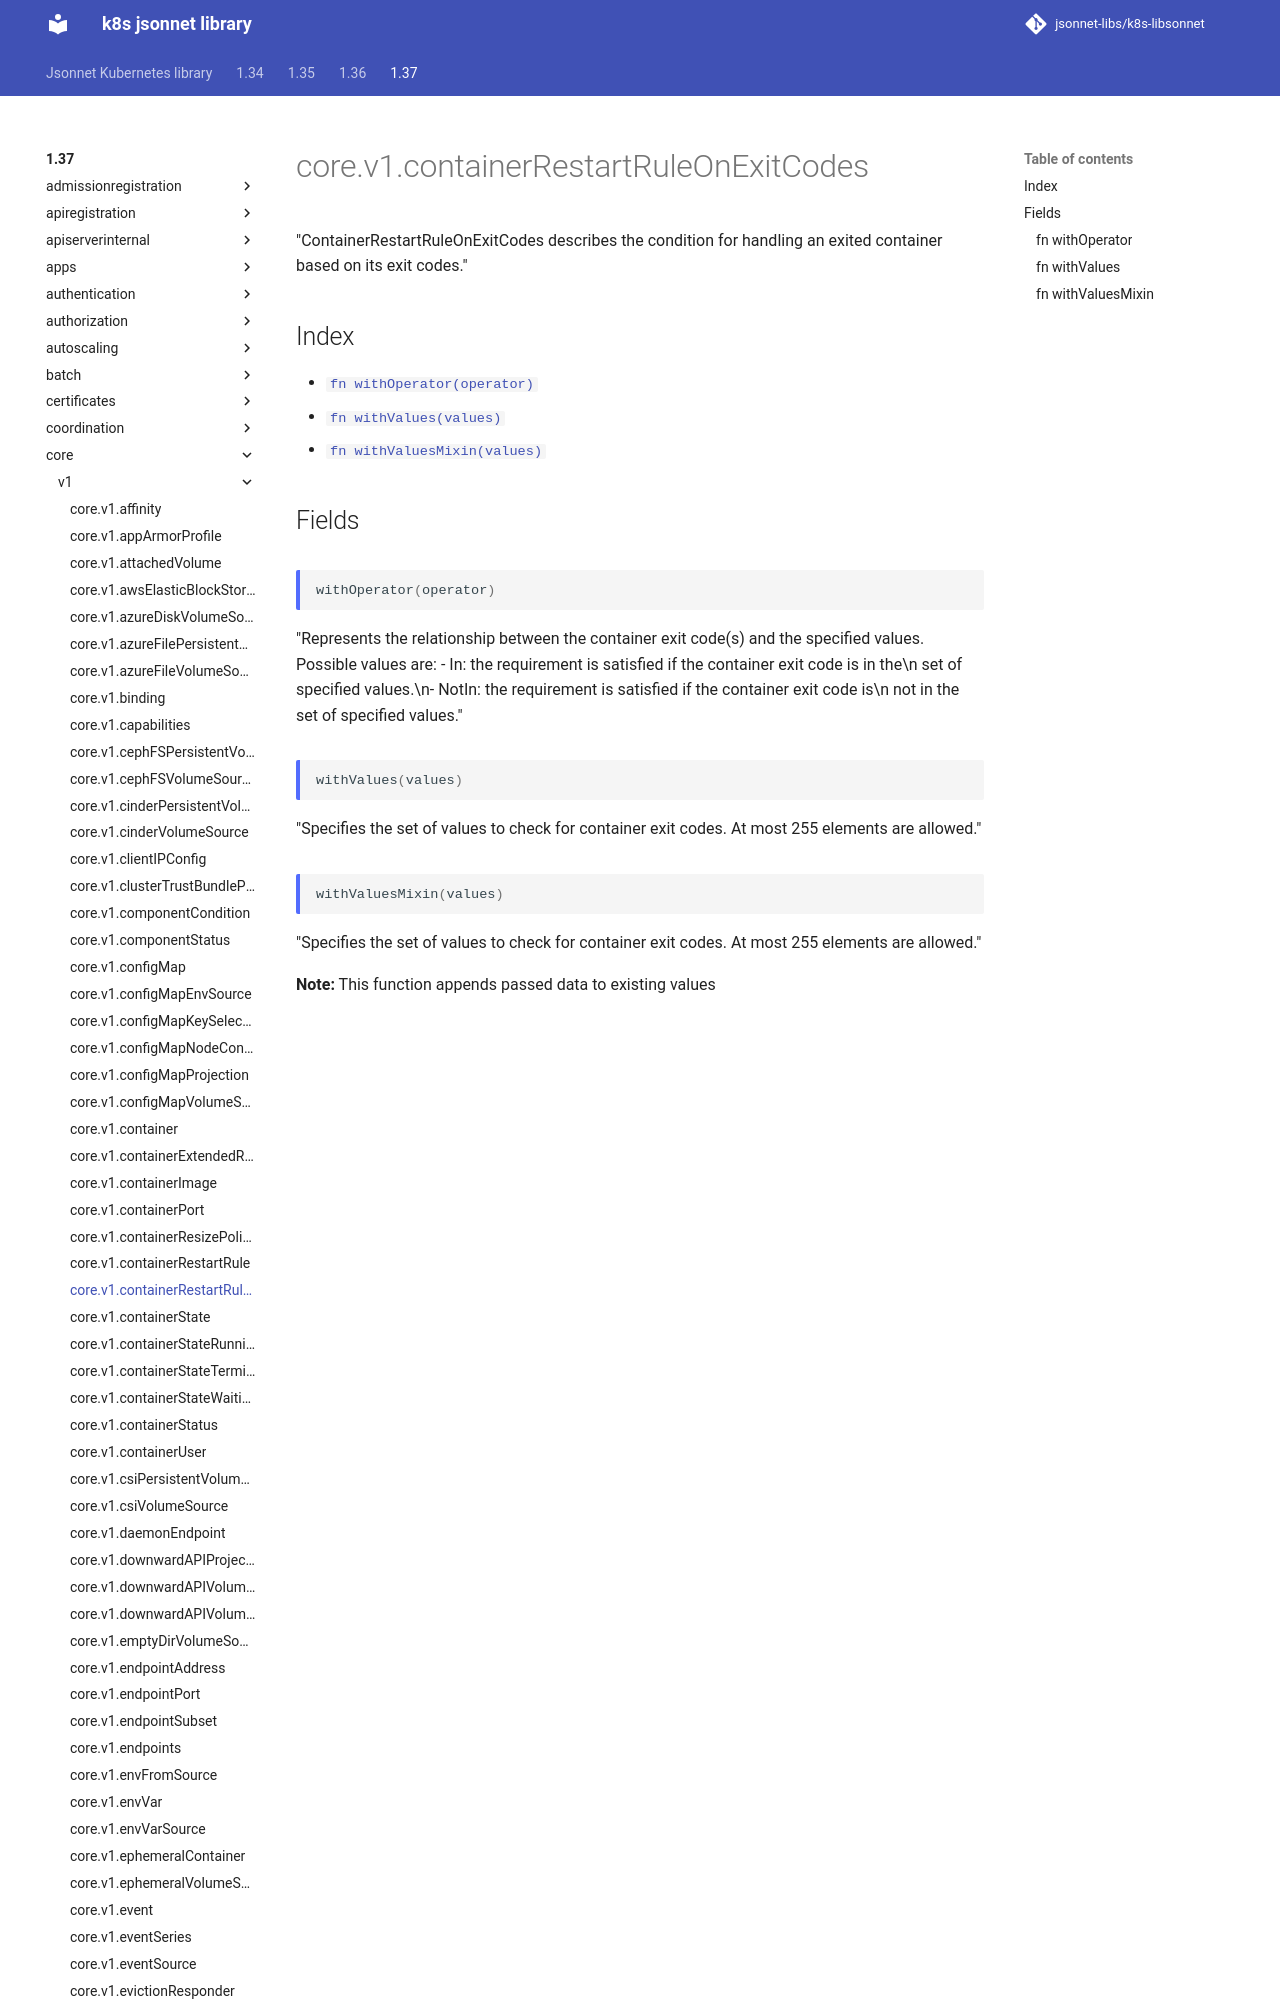

repository: jsonnet-libs/k8s-libsonnet · page: 1.37/core/v1/containerRestartRuleOnExitCodes/index.html · generator: mkdocs

---
permalink: /1.37/core/v1/containerRestartRuleOnExitCodes/
---

# core.v1.containerRestartRuleOnExitCodes

"ContainerRestartRuleOnExitCodes describes the condition for handling an exited container based on its exit codes."
